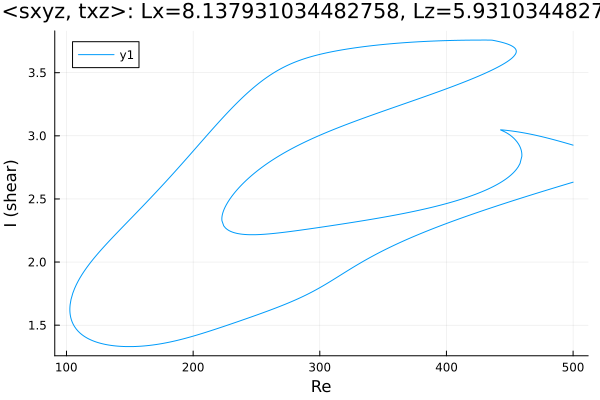

The data file committed next to this chart (first rows):
Re, shear
500.0, 2.633
499.9, 2.632
498.5, 2.628
497.1, 2.624
495.7, 2.62
494.2, 2.615
492.8, 2.611
491.4, 2.607
490, 2.603
488.6, 2.598
487.2, 2.594
485.8, 2.59
484.3, 2.585
482.9, 2.581
481.5, 2.577
480.1, 2.572
478.7, 2.568
477.3, 2.564
475.9, 2.559
474.4, 2.555
473, 2.551
471.6, 2.546
470.2, 2.542
468.8, 2.537
467.4, 2.533
466, 2.529
464.5, 2.524
463.1, 2.52
461.7, 2.515
460.3, 2.511
458.9, 2.506
457.5, 2.502
456.1, 2.497
454.6, 2.493
453.2, 2.488
451.8, 2.484
450.4, 2.479
449, 2.474
447.6, 2.47
446.2, 2.465
444.7, 2.461
443.3, 2.456
441.9, 2.451
440.5, 2.447
439.1, 2.442
437.7, 2.437
436.3, 2.433
434.8, 2.428
433.4, 2.423
432, 2.419
430.6, 2.414
429.2, 2.409
427.8, 2.404
426.4, 2.399
424.9, 2.394
423.5, 2.39
422.1, 2.385
420.7, 2.38
419.3, 2.375
417.9, 2.37
... 1,117 more rows
